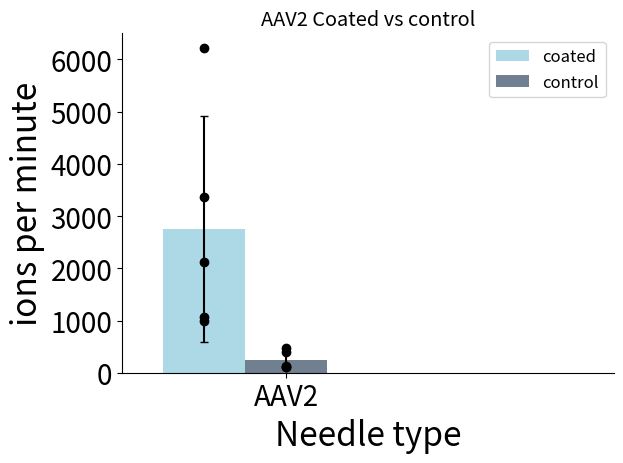

Here is the Python script that generated this plot:
import matplotlib
import matplotlib.pyplot as plt
import numpy as np
import os
from matplotlib import rcParams

#path = "Z:\\Group Share\\Marius Kostelic\\EVEN More mixed lipids\\Peptide\\LL37\\hamilton Bacterial"
#os.chdir(path)

#file1 = "DPPG 3to1 yvalues .txt"
#file2 = "DPPG SOPE POCL 3to1 yvalues.txt"
#file3 = "DPPG_9to1_LL37.txt"

ydataA = 2755.726
yerrA = 2166.545
ydataB = 242.296
yerrB = 177.28
#ydataC = 14573.54
#yerrC = 7677.48

labels = ['AAV2',] #, 'control']# '6', '7', '8', '9', '10', '11', '12', '13', '14']

yvals1=[6227, 2113, 3370,1000,1067]
yvals2 = [394, 134, 104, 106, 473]

x = np.arange(len(labels))  # the label locations
width = 0.25  # the width of the bars

fig, ax = plt.subplots()
rects1 = ax.bar(x-width, ydataA, width, color='lightblue', label='coated', yerr=yerrA, capsize=3.0)
rects2 = ax.bar(x, ydataB, width, color='slategray', label='control', yerr=yerrB, capsize=3.0)
#rects3 = ax.bar(x+width, ydataC, width,color='steelblue', label='C', yerr=yerrC, capsize=3.0)
ax.plot((x-width)* np.ones(len(yvals1)), yvals1, marker="o", linestyle=" ", color="black")
ax.plot((x)* np.ones(len(yvals2)), yvals2, marker="o", linestyle=" ", color="black")
rcParams['font.size']=12
rcParams['ps.fonttype'] = 42
rcParams['pdf.fonttype']=42
# Add some text for labels, title and custom x-axis tick labels, etc.
ax.set_ylabel('ions per minute', size=24)
ax.set_xlabel('Needle type', size=24)
#ax.set_yticklabels(np.arange(0, 30001, step=(25)))
ax.set_title('AAV2 Coated vs control')
ax.set_xticks(x)
ax.set_xticklabels(labels)
ax.legend()
plt.xticks(size=20)
plt.xlim(-0.5,len(labels))
plt.ylim(top=6500.0)
plt.ylim(bottom=0.0)
plt.yticks(np.arange(0, 6500.1, step=1000), size=20)
ax.spines['right'].set_visible(False)
ax.spines['top'].set_visible(False)
fig.tight_layout()

plt.show()
